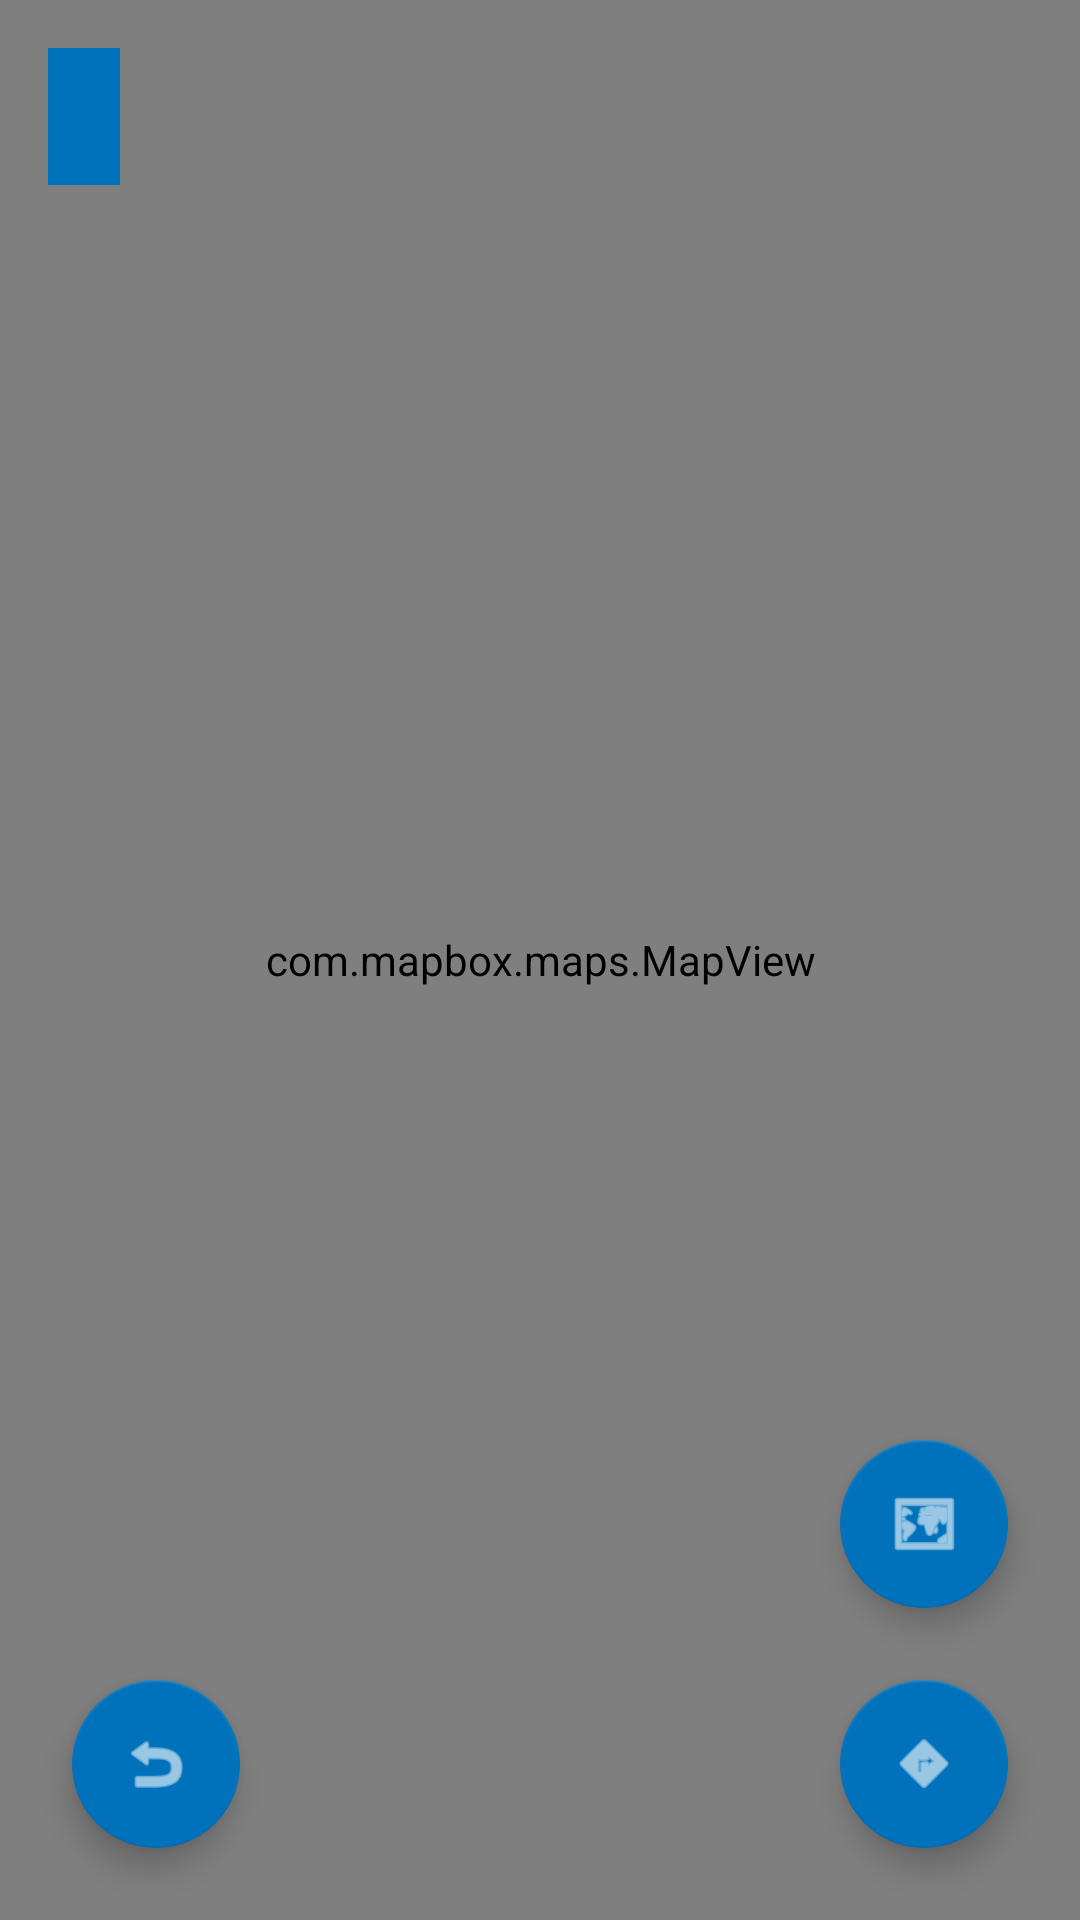

Here is an Android app screen rendered from its layout file. Give the layout XML and the strings, colors and styles it references.
<!-- AndroidManifest.xml: application theme Theme.CoorApp.Light -->
<!-- res/layout/activity_map.xml -->
<?xml version="1.0" encoding="utf-8"?>
<androidx.constraintlayout.widget.ConstraintLayout
    xmlns:android="http://schemas.android.com/apk/res/android"
    xmlns:app="http://schemas.android.com/apk/res-auto"
    xmlns:tools="http://schemas.android.com/tools"
    android:layout_width="match_parent"
    android:layout_height="match_parent"
    android:fitsSystemWindows="false"
    tools:context=".ui.map.MapActivity">

    <com.mapbox.maps.MapView
        android:id="@+id/mapView"
        android:layout_width="0dp"
        android:layout_height="0dp"
        app:layout_constraintBottom_toBottomOf="parent"
        app:layout_constraintEnd_toEndOf="parent"
        app:layout_constraintStart_toStartOf="parent"
        app:layout_constraintTop_toTopOf="parent" />

    <TextView
        android:id="@+id/destinationLabel"
        android:layout_width="wrap_content"
        android:layout_height="wrap_content"
        android:layout_margin="16dp"
        android:background="@color/primary"
        android:padding="12dp"
        android:textColor="@android:color/white"
        android:textSize="16sp"
        android:textStyle="bold"
        app:layout_constraintStart_toStartOf="parent"
        app:layout_constraintTop_toTopOf="parent"
        tools:text="Destino: Plaza Principal" />

    <com.google.android.material.floatingactionbutton.FloatingActionButton
        android:id="@+id/fabBack"
        android:layout_width="wrap_content"
        android:layout_height="wrap_content"
        android:layout_margin="24dp"
        android:contentDescription="Regresar"
        android:src="@android:drawable/ic_menu_revert"
        app:backgroundTint="@color/primary"
        app:layout_constraintBottom_toBottomOf="parent"
        app:layout_constraintStart_toStartOf="parent"
        app:tint="@android:color/white" />

    
    <com.google.android.material.floatingactionbutton.FloatingActionButton
        android:id="@+id/fabMapStyle"
        android:layout_width="wrap_content"
        android:layout_height="wrap_content"
        android:layout_margin="24dp"
        android:contentDescription="Cambiar estilo de mapa"
        android:src="@android:drawable/ic_menu_mapmode"
        app:backgroundTint="@color/primary"
        app:layout_constraintBottom_toTopOf="@+id/fabRoute"
        app:layout_constraintEnd_toEndOf="parent"
        app:tint="@android:color/white" />

    <com.google.android.material.floatingactionbutton.FloatingActionButton
        android:id="@+id/fabRoute"
        android:layout_width="wrap_content"
        android:layout_height="wrap_content"
        android:layout_margin="24dp"
        android:contentDescription="Mostrar ruta"
        android:src="@android:drawable/ic_menu_directions"
        app:backgroundTint="@color/primary"
        app:layout_constraintBottom_toBottomOf="parent"
        app:layout_constraintEnd_toEndOf="parent"
        app:tint="@android:color/white" />

</androidx.constraintlayout.widget.ConstraintLayout>
<!-- resources referenced by this layout -->
<resources>
  <color name="primary">#0072BB</color>
  <style name="Theme.CoorApp.Light" parent="Theme.MaterialComponents.Light.NoActionBar">
          <item name="colorPrimary">@color/primary</item>
          <item name="colorPrimaryDark">@color/primary_dark</item>
          <item name="colorAccent">@color/accent</item>
  
          <item name="android:windowBackground">@color/white</item>
          <item name="android:textColorPrimary">@color/text_primary</item>
          <item name="android:textColorSecondary">@color/text_secondary</item>
  
          <item name="android:statusBarColor">@color/primary</item>
          <item name="android:windowTranslucentStatus">false</item>
          <item name="android:windowDrawsSystemBarBackgrounds">true</item>
  
          <item name="android:windowLightStatusBar" tools:targetApi="23">false</item>
  
          <item name="android:windowLayoutInDisplayCutoutMode" tools:targetApi="28">shortEdges</item>
  
  
          <item name="android:forceDarkAllowed" tools:targetApi="q">false</item>
  
          <item name="toolbarStyle">@style/Widget.CoorApp.Toolbar</item>
          <item name="snackbarStyle">@style/Widget.CoorApp.Snackbar</item>
      </style>
  <color name="primary_dark">#0D47A1</color>
  <color name="accent">#FF5722</color>
  <color name="white">#FFFFFF</color>
  <color name="text_primary">#212121</color>
  <color name="text_secondary">#757575</color>
  <style name="Widget.CoorApp.Toolbar" parent="Widget.MaterialComponents.Toolbar">
          <item name="android:elevation">4dp</item>
          <item name="contentInsetStart">16dp</item>
          <item name="contentInsetEnd">16dp</item>
          <item name="titleTextAppearance">@style/TextAppearance.CoorApp.Toolbar.Title</item>
      </style>
  <style name="Widget.CoorApp.Snackbar" parent="Widget.MaterialComponents.Snackbar">
          <item name="android:layout_margin">8dp</item>
          <item name="actionTextColorAlpha">1.0</item>
      </style>
  <style name="TextAppearance.CoorApp.Toolbar.Title" parent="TextAppearance.MaterialComponents.Headline6">
          <item name="android:textSize">18sp</item>
          <item name="android:textColor">@color/white</item>
      </style>
</resources>
